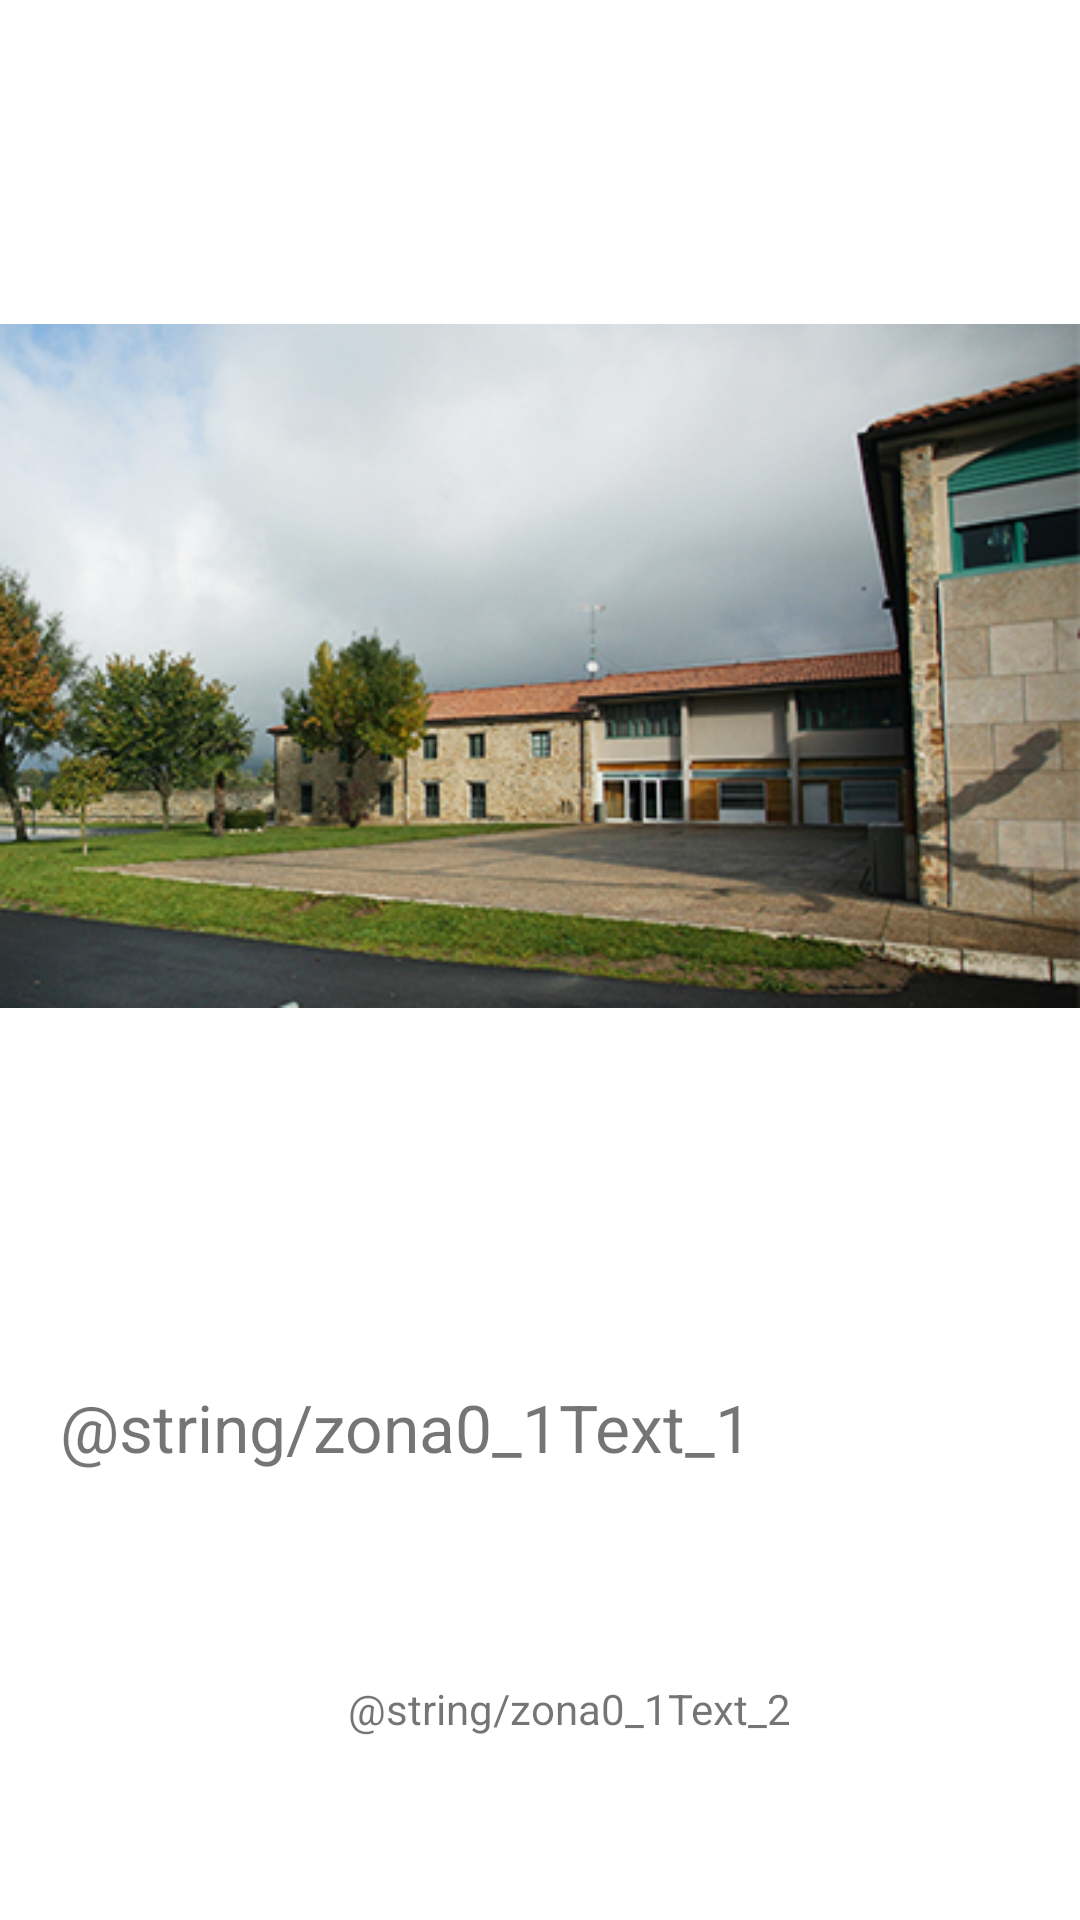

Reconstruct the res/layout file that produces this screen, plus the resources it refers to.
<!-- AndroidManifest.xml: application theme Theme.DurangoAPP -->
<!-- res/layout/activity_zona0_1.xml -->
<?xml version="1.0" encoding="utf-8"?>
<androidx.constraintlayout.widget.ConstraintLayout
    xmlns:android="http://schemas.android.com/apk/res/android"
    xmlns:tools="http://schemas.android.com/tools"
    xmlns:app="http://schemas.android.com/apk/res-auto"
    android:layout_width="match_parent"
    android:layout_height="match_parent"
    tools:context=".zona0_1">

  <ImageView
      android:id="@+id/imgZona0_1_Principal"
      android:layout_width="wrap_content"
      android:layout_height="wrap_content"
      android:layout_marginTop="96dp"
      app:layout_constraintEnd_toEndOf="parent"
      app:layout_constraintHorizontal_bias="0.461"
      app:layout_constraintStart_toStartOf="parent"
      app:layout_constraintTop_toTopOf="parent"
      app:srcCompat="@drawable/barria" />

  <ImageView
      android:id="@+id/imgZona0_1_Txorimalo"
      android:layout_width="wrap_content"
      android:layout_height="wrap_content"
      android:layout_marginStart="20dp"
      android:visibility="invisible"
      app:layout_constraintBottom_toBottomOf="parent"
      app:layout_constraintEnd_toStartOf="@+id/txtZona0_1_Txorimalo"
      app:layout_constraintHorizontal_bias="0.0"
      app:layout_constraintStart_toStartOf="parent"
      app:layout_constraintTop_toBottomOf="@+id/btnZona0_1_Start"
      app:layout_constraintVertical_bias="0.703"
      tools:srcCompat="@tools:sample/avatars" />

  <TextView
      android:id="@+id/txtZona0_1_Txorimalo"
      android:layout_width="224dp"
      android:layout_height="125dp"
      android:layout_marginTop="112dp"
      android:layout_marginEnd="20dp"
      android:text="@string/zona0_1Text_2"
      app:layout_constraintEnd_toEndOf="parent"
      app:layout_constraintTop_toBottomOf="@+id/btnZona0_1_Start" />

  <Button
      android:id="@+id/btnZona0_1_Start"
      android:layout_width="wrap_content"
      android:layout_height="wrap_content"
      android:layout_marginTop="52dp"
      android:text="@string/giltzaren_bila"
      app:layout_constraintEnd_toEndOf="parent"
      app:layout_constraintHorizontal_bias="0.498"
      app:layout_constraintStart_toStartOf="parent"
      app:layout_constraintTop_toBottomOf="@+id/imgZona0_1_Principal"
      android:visibility="invisible"/>

  <TextView
      android:id="@+id/txtZona0_1_Narrador"
      android:layout_width="370dp"
      android:layout_height="167dp"
      android:layout_marginStart="20dp"
      android:layout_marginEnd="20dp"
      android:text="@string/zona0_1Text_1"
      android:textSize="22dp"
      android:focusable="false"
      android:ellipsize="marquee"
      android:marqueeRepeatLimit="marquee_forever"
      app:layout_constraintBottom_toBottomOf="parent"
      app:layout_constraintEnd_toEndOf="parent"
      app:layout_constraintHorizontal_bias="0.0"
      app:layout_constraintStart_toStartOf="parent"
      app:layout_constraintTop_toBottomOf="@+id/btnZona0_1_Start"
      app:layout_constraintVertical_bias="0.525" />
</androidx.constraintlayout.widget.ConstraintLayout>
<!-- resources referenced by this layout -->
<resources>
  <!-- drawable barria: jpg bitmap (drawable, 124060 bytes) -->
  <string name="giltzaren_bila">"GILTZAREN BILA!"</string>
  <style name="Theme.DurangoAPP" parent="Theme.MaterialComponents.DayNight.DarkActionBar">
          
          <item name="colorPrimary">@color/wine</item>
          <item name="colorPrimaryVariant">@color/darkMagenta</item>
          <item name="colorOnPrimary">@color/white</item>
          
          <item name="colorSecondary">@color/yellow</item>
          <item name="colorSecondaryVariant">@color/teal_700</item>
          <item name="colorOnSecondary">@color/black</item>
          
          <item name="android:statusBarColor" tools:targetApi="l">?attr/colorPrimaryVariant</item>
          
      </style>
  <color name="wine">#660026</color>
  <color name="darkMagenta">#c81933</color>
  <color name="white">#FFFFFFFF</color>
  <color name="yellow">#face02</color>
  <color name="teal_700">#FF018786</color>
  <color name="black">#FF000000</color>
</resources>
